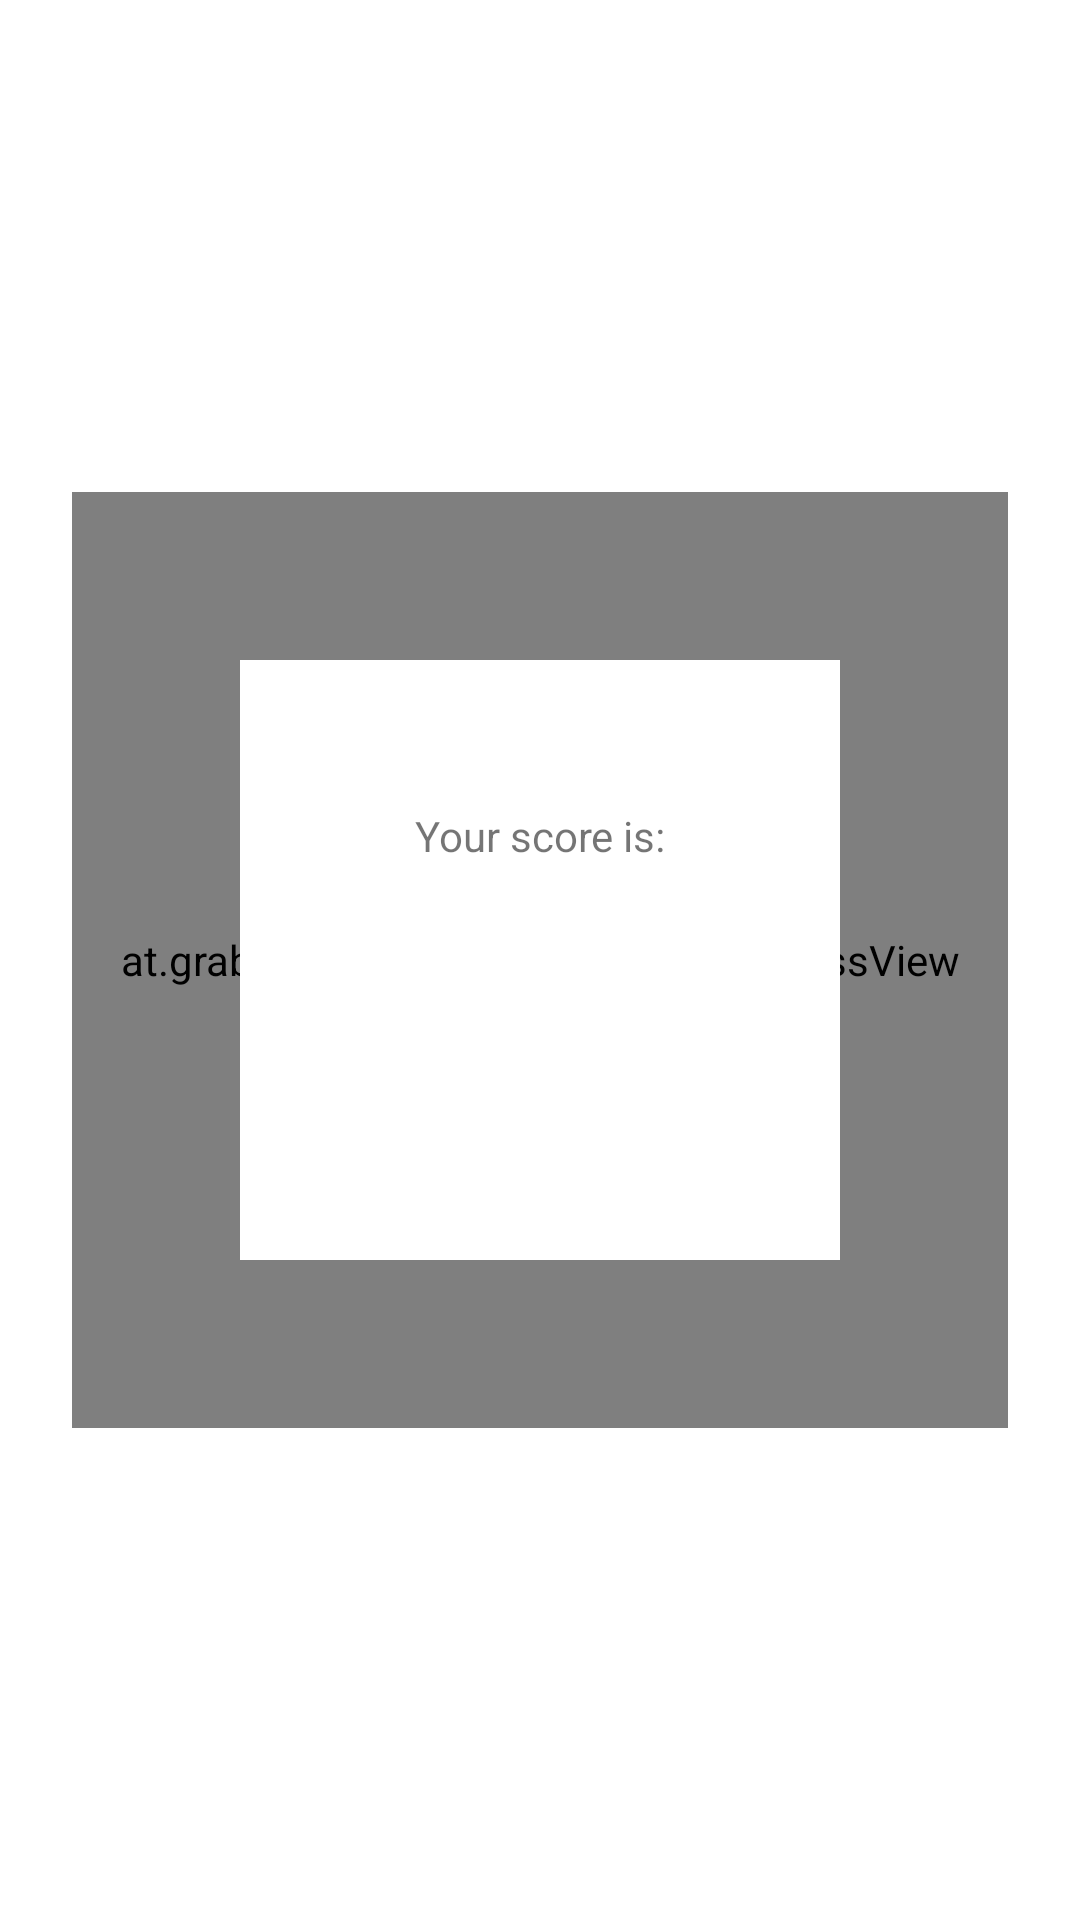

Layout XML and referenced resources for this Android screen:
<!-- AndroidManifest.xml: application theme Theme.ClearScoreApplicationTest -->
<!-- res/layout/fragment_credit_score_display.xml -->
<?xml version="1.0" encoding="utf-8"?>
<androidx.constraintlayout.widget.ConstraintLayout xmlns:android="http://schemas.android.com/apk/res/android"
    xmlns:app="http://schemas.android.com/apk/res-auto"
    xmlns:tools="http://schemas.android.com/tools"
    android:layout_width="match_parent"
    android:layout_height="match_parent">

    <androidx.constraintlayout.widget.ConstraintLayout
        android:id="@+id/main_view"
        android:layout_width="match_parent"
        android:layout_height="match_parent">

        <at.grabner.circleprogress.CircleProgressView
            android:id="@+id/progress_circular"
            android:layout_width="0dp"
            android:layout_height="0dp"
            android:layout_margin="24dp"
            android:background="@android:color/transparent"
            app:cpv_barColor="@android:color/transparent"
            app:cpv_barColor1="@color/purple_200"
            app:cpv_barColor2="@color/purple_500"
            app:cpv_barColor3="@color/purple_700"
            app:cpv_barStrokeCap="Round"
            app:cpv_barWidth="8dp"
            app:cpv_fillColor="@android:color/transparent"
            app:cpv_innerContourColor="@android:color/transparent"
            app:cpv_outerContourColor="@android:color/transparent"
            app:cpv_rimColor="@android:color/transparent"
            app:cpv_textMode="Text"
            app:layout_constraintBottom_toBottomOf="parent"
            app:layout_constraintDimensionRatio="H, 1:1"
            app:layout_constraintEnd_toEndOf="parent"
            app:layout_constraintStart_toStartOf="parent"
            app:layout_constraintTop_toTopOf="parent" />

        <androidx.constraintlayout.widget.ConstraintLayout
            android:id="@+id/score_data"
            android:layout_width="0dp"
            android:layout_height="0dp"
            android:layout_margin="56dp"
            android:background="@android:color/white"
            app:layout_constraintBottom_toBottomOf="@id/progress_circular"
            app:layout_constraintDimensionRatio="H, 1:1"
            app:layout_constraintEnd_toEndOf="@id/progress_circular"
            app:layout_constraintStart_toStartOf="@id/progress_circular"
            app:layout_constraintTop_toTopOf="@id/progress_circular">

            <TextView
                android:id="@+id/credit_score_title"
                android:layout_width="wrap_content"
                android:layout_height="wrap_content"
                android:text="@string/your_score_is"
                app:layout_constraintBottom_toTopOf="@id/score_tv"
                app:layout_constraintEnd_toEndOf="parent"
                app:layout_constraintStart_toStartOf="parent" />

            <TextView
                android:id="@+id/score_tv"
                android:layout_width="wrap_content"
                android:layout_height="wrap_content"
                android:textSize="48sp"
                app:layout_constraintBottom_toBottomOf="parent"
                app:layout_constraintEnd_toEndOf="parent"
                app:layout_constraintStart_toStartOf="parent"
                app:layout_constraintTop_toTopOf="parent"
                tools:text="327" />

            <TextView
                android:id="@+id/credit_score_out_of_tv"
                android:layout_width="wrap_content"
                android:layout_height="wrap_content"
                app:layout_constraintEnd_toEndOf="parent"
                app:layout_constraintStart_toStartOf="parent"
                app:layout_constraintTop_toBottomOf="@id/score_tv"
                tools:text="Out of 700" />

        </androidx.constraintlayout.widget.ConstraintLayout>
    </androidx.constraintlayout.widget.ConstraintLayout>

</androidx.constraintlayout.widget.ConstraintLayout>
<!-- resources referenced by this layout -->
<resources>
  <string name="your_score_is">Your score is:</string>
  <style name="Theme.ClearScoreApplicationTest" parent="Theme.MaterialComponents.DayNight.DarkActionBar">
          
          <item name="colorPrimary">@color/purple_500</item>
          <item name="colorPrimaryVariant">@color/purple_700</item>
          <item name="colorOnPrimary">@color/white</item>
          
          <item name="colorSecondary">@color/teal_200</item>
          <item name="colorSecondaryVariant">@color/teal_700</item>
          <item name="colorOnSecondary">@color/black</item>
          
          <item name="android:statusBarColor" tools:targetApi="l">?attr/colorPrimaryVariant</item>
          
      </style>
  <!-- not gathered from this repository: default colours our renderer supplied (Android Studio template values) -->
  <color name="purple_200">#FFBB86FC</color>
  <color name="purple_500">#FF6200EE</color>
  <color name="purple_700">#FF3700B3</color>
  <color name="teal_200">#FF03DAC5</color>
  <color name="teal_700">#FF018786</color>
  <color name="black">#FF000000</color>
  <color name="white">#FFFFFFFF</color>
</resources>
